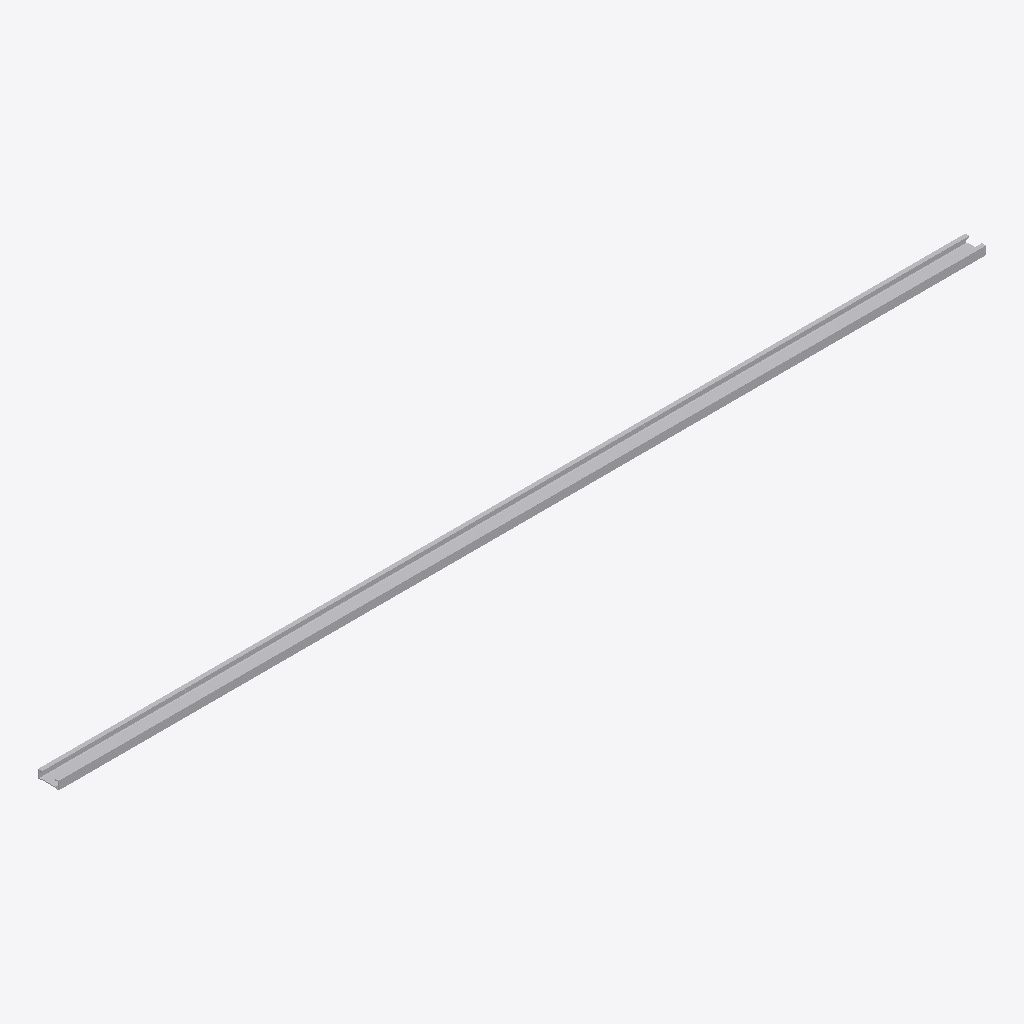
Isometric view of an IFC building model (IFC-SPF (STEP), schema IFC4, length unit millimetre), seen from the south-west, elements coloured by IFC class: 1 other element (light grey).
Extent 2.2 m × 0.1 m × 0.0 m (x, y, z). Elements (1): 1 IfcBuildingElementProxy.

HEADER;
FILE_DESCRIPTION(('ViewDefinition [CoordinationView]'),'2;1');
FILE_NAME('','2025-04-16T18:47:07',(),(),'IfcOpenShell 0.7.0','IfcOpenShell 0.7.0','');
FILE_SCHEMA(('IFC4'));
ENDSEC;
DATA;
#1=IFCPROJECT('3mGKZT28v4IOe5wOiFPdqc',$,'My Project',$,$,$,$,(#66),#45);
#115=IFCSITE('0sXB2$eiH5RvHoWs1hGEk0',#114,'My Site',$,$,$,$,$,$,$,$,$,$,$);
#113=IFCBUILDINGELEMENTPROXY('3X9uZjhXDDNBYvjD84ca3G',#51,$,$,$,#124,#112,$,$);
ENDSEC;
